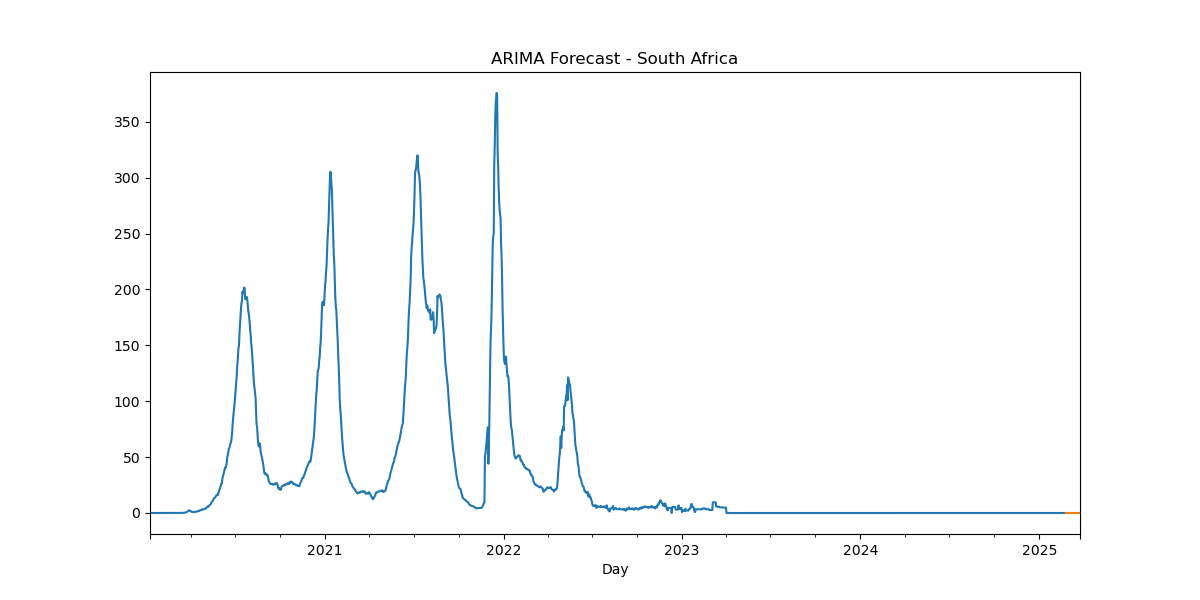

The table this chart was drawn from, first rows:
, predicted_mean
2025-02-24, 0.00458
2025-02-25, 0.00458
2025-02-26, 0.00458
2025-02-27, 0.00458
2025-02-28, 0.00458
2025-03-01, 0.00458
2025-03-02, 0.00458
2025-03-03, 0.00458
2025-03-04, 0.00458
2025-03-05, 0.00458
2025-03-06, 0.00458
2025-03-07, 0.00458
2025-03-08, 0.00458
2025-03-09, 0.00458
2025-03-10, 0.00458
2025-03-11, 0.00458
2025-03-12, 0.00458
2025-03-13, 0.00458
2025-03-14, 0.00458
2025-03-15, 0.00458
2025-03-16, 0.00458
2025-03-17, 0.00458
2025-03-18, 0.00458
2025-03-19, 0.00458
2025-03-20, 0.00458
2025-03-21, 0.00458
2025-03-22, 0.00458
2025-03-23, 0.00458
2025-03-24, 0.00458
2025-03-25, 0.00458
